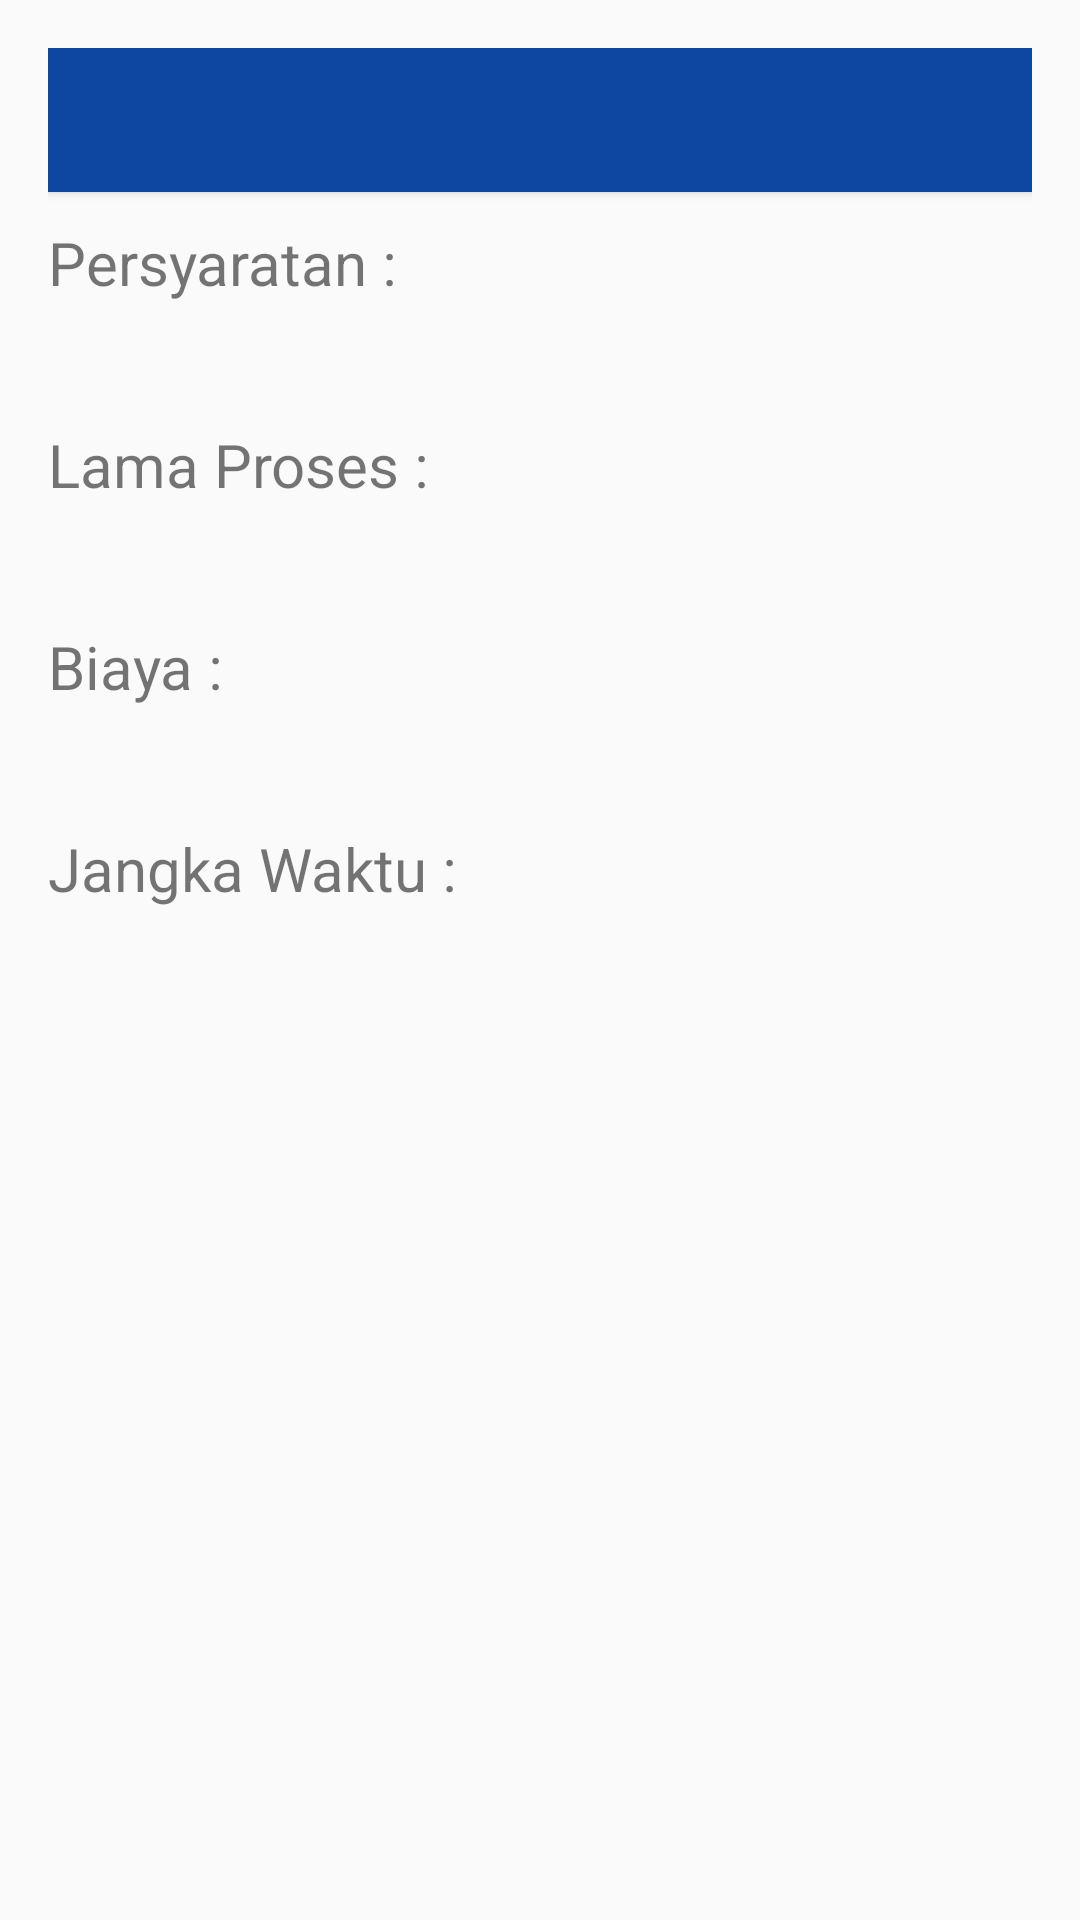

Android layout source for this screen:
<!-- AndroidManifest.xml: application theme AppTheme -->
<!-- res/layout/list_izin_daerah.xml -->
<?xml version="1.0" encoding="utf-8"?>
<LinearLayout xmlns:android="http://schemas.android.com/apk/res/android"
    android:layout_width="match_parent"
    android:layout_height="wrap_content"
    android:orientation="vertical"
    android:padding="@dimen/activity_horizontal_margin"
    android:id="@+id/list_daerah"
    android:clickable="true">
    <Button
        android:id="@+id/nama_izin"
        android:layout_width="match_parent"
        android:layout_height="wrap_content"
        android:background="@color/middleblue"
        android:textColor="@android:color/white"
        android:textStyle="bold"
        android:textSize="10dp"/>

    <TextView
        android:id="@+id/textPersyaratan"
        android:layout_width="match_parent"
        android:layout_height="wrap_content"
        android:text="@string/persyaratan"
        android:textSize="20dp"
        android:paddingTop="10dp"
        />

    <TextView
        android:id="@+id/persyaratan"
        android:layout_width="match_parent"
        android:layout_height="wrap_content"
        android:textStyle="bold"
        android:textSize="15dp"
        android:textColor="@color/colorPrimaryDark"
        android:paddingTop="10dp"
        />

    <TextView
        android:id="@+id/text_lama"
        android:layout_width="match_parent"
        android:layout_height="wrap_content"
        android:text="@string/lama"
        android:textSize="20dp"
        android:paddingTop="10dp"
        />

    <TextView
        android:id="@+id/lama_proses"
        android:layout_width="match_parent"
        android:layout_height="wrap_content"
        android:textStyle="bold"
        android:textSize="15dp"
        android:textColor="@color/colorPrimaryDark"
        android:paddingTop="10dp"
        />

    <TextView
        android:id="@+id/textBiaya"
        android:layout_width="match_parent"
        android:layout_height="wrap_content"
        android:text="@string/biaya"
        android:textSize="20dp"
        android:paddingTop="10dp"/>

    <TextView
        android:id="@+id/biaya"
        android:layout_width="match_parent"
        android:layout_height="wrap_content"
        android:textStyle="bold"
        android:textSize="15dp"
        android:textColor="@color/colorPrimaryDark"
        android:paddingTop="10dp"/>

    <TextView
        android:id="@+id/text_jangka_waktu"
        android:layout_width="match_parent"
        android:layout_height="wrap_content"
        android:text="@string/jangka_waktu"
        android:textSize="20dp"
        android:paddingTop="10dp"/>

    <TextView
        android:id="@+id/jangka_waktu"
        android:layout_width="match_parent"
        android:layout_height="wrap_content"
        android:textColor="@color/colorPrimaryDark"
        android:textStyle="bold"
        android:textSize="15dp"
        android:paddingTop="10dp"
        />
</LinearLayout>
<!-- resources referenced by this layout -->
<resources>
  <color name="colorPrimaryDark">#303F9F</color>
  <color name="middleblue">#0D47A1</color>
  <dimen name="activity_horizontal_margin">16dp</dimen>
  <string name="biaya">Biaya :</string>
  <string name="jangka_waktu">Jangka Waktu :</string>
  <string name="lama">Lama Proses :</string>
  <string name="persyaratan">Persyaratan :</string>
  <style name="AppTheme" parent="Theme.AppCompat.Light.NoActionBar">
          
          <item name="colorPrimary">#D3D3D3</item>
          <item name="colorPrimaryDark">#0D47A1</item>
          <item name="colorAccent">#DA251D</item>
      </style>
</resources>
